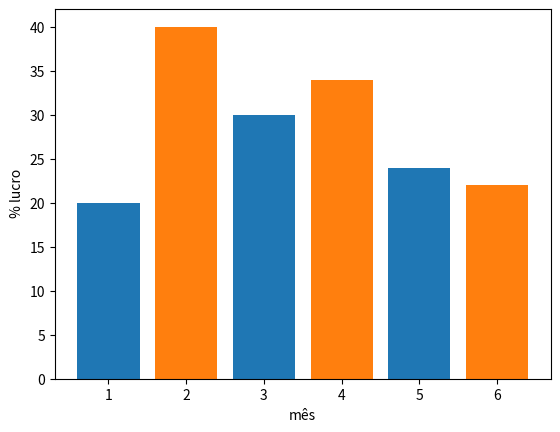

Reproduce this figure in Python.
import matplotlib.pyplot as plt

x1 = [1,3,5]
x2 = [2,4,6]

y1 = [20,30,24]
y2 = [40,34,22]

plt.xlabel("mês")
plt.ylabel(' % lucro')

plt.bar(x1,y1, label = "empresa 01")
plt.bar(x2,y2, label = "empresa 02")
plt.show()

